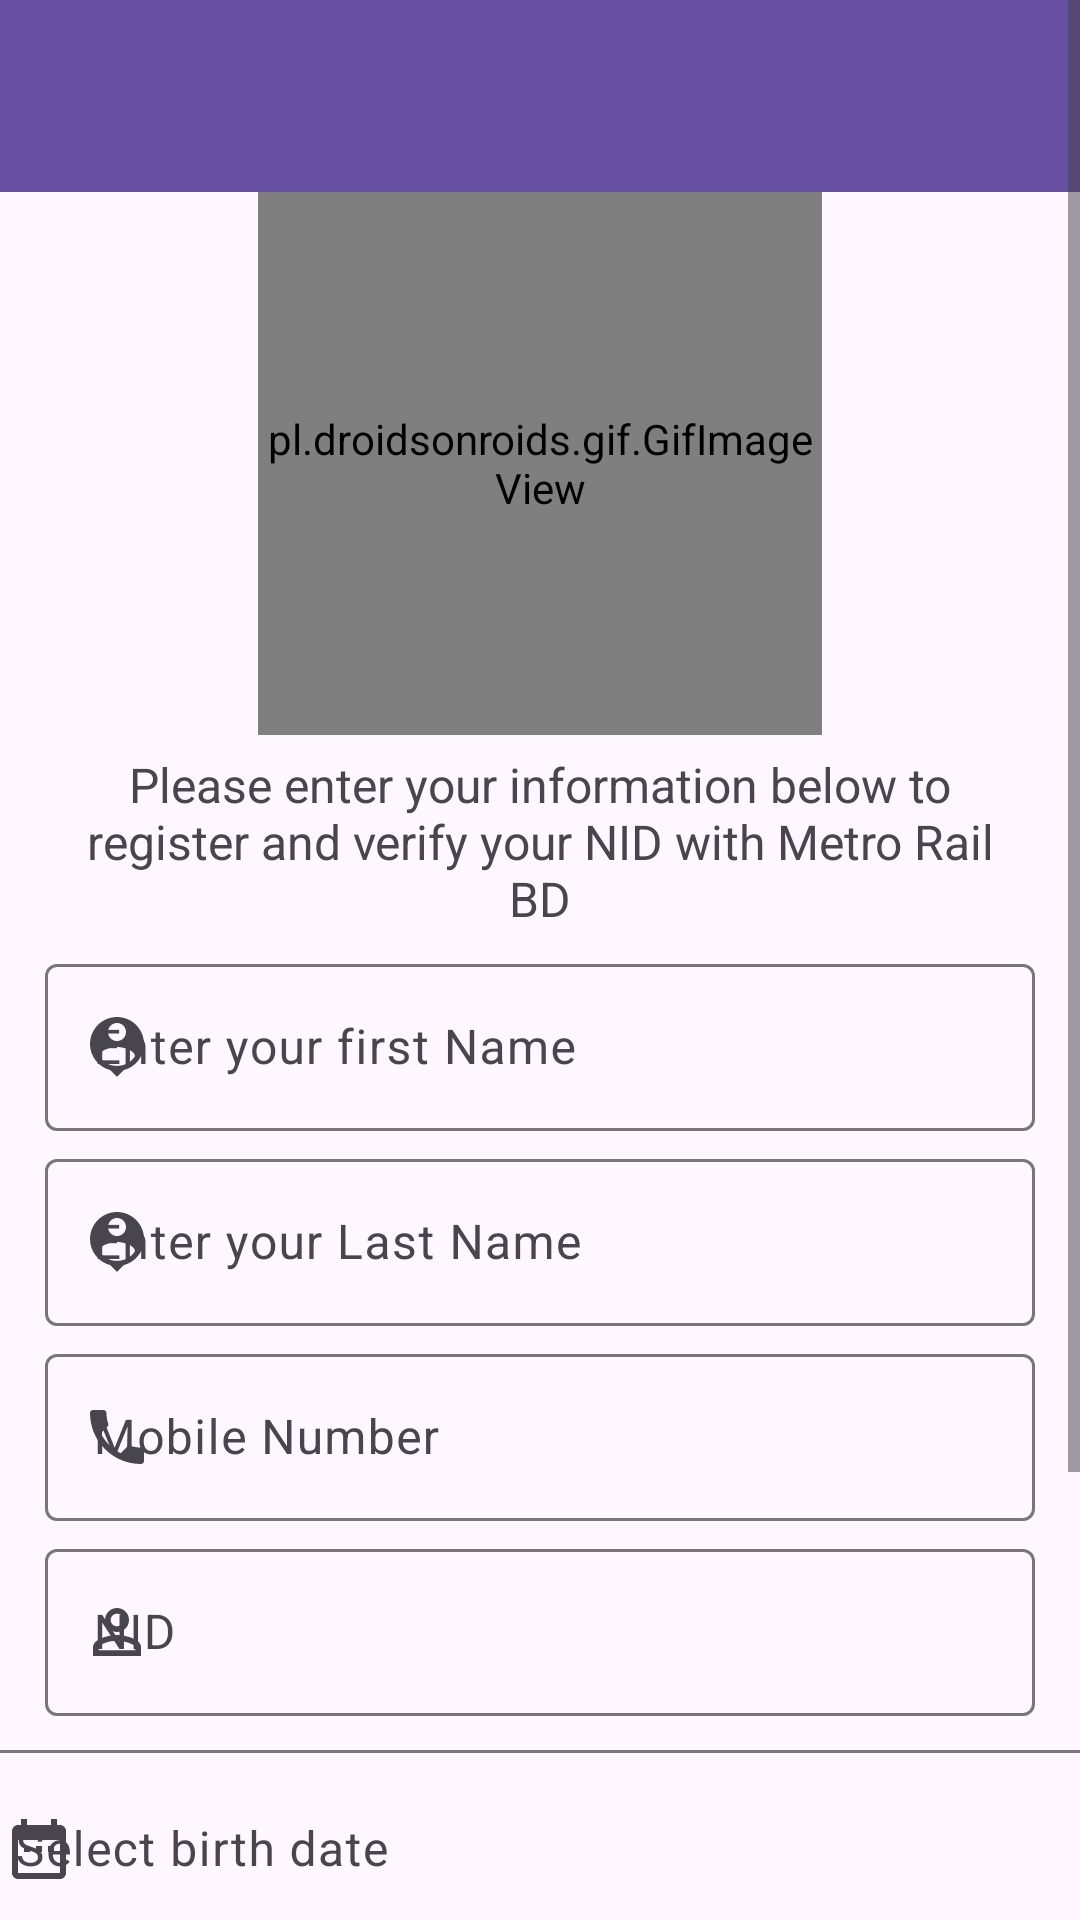

Write the Android layout XML for this screen, with the resource values it uses.
<!-- AndroidManifest.xml: application theme Theme.MetroRail -->
<!-- res/layout/activity_registration.xml -->
<?xml version="1.0" encoding="utf-8"?>
<ScrollView xmlns:android="http://schemas.android.com/apk/res/android"
    xmlns:app="http://schemas.android.com/apk/res-auto"
    xmlns:tools="http://schemas.android.com/tools"
    android:layout_width="match_parent"
    android:orientation="vertical"
    android:layout_height="match_parent"
    tools:context=".Registration">

    <LinearLayout
        android:layout_width="match_parent"
        android:layout_height="match_parent"
        android:orientation="vertical">
        <androidx.appcompat.widget.Toolbar
            android:id="@+id/reg_toolbar"
            android:layout_width="match_parent"
            android:layout_height="wrap_content"
            android:background="?attr/colorPrimary"
            android:minHeight="?attr/actionBarSize"
            android:theme="?attr/actionBarTheme"
            app:titleTextColor="@color/white" />


        <pl.droidsonroids.gif.GifImageView
            android:layout_width="188dp"
            android:layout_height="181dp"
            android:layout_gravity="center"
            android:src="@drawable/registration" />

        <TextView
            android:id="@+id/textView2"
            android:layout_width="wrap_content"
            android:layout_height="71dp"
            android:layout_marginStart="20dp"
            android:layout_marginEnd="20dp"
            android:gravity="center"
            android:text="Please enter your information below to register and verify your NID with Metro Rail BD"
            android:textSize="16sp" />


        
        
        <com.google.android.material.textfield.TextInputLayout
            android:id="@+id/FNameLayout"
            style="@style/ThemeOverlay.Material3.TextInputEditText.OutlinedBox"
            android:layout_width="match_parent"
            android:layout_height="65dp"
            android:layout_marginStart="15dp"
            android:layout_marginEnd="15dp"
            android:hint="Enter your first Name"
            app:startIconDrawable="@drawable/baseline_person_pin_24">

            <com.google.android.material.textfield.TextInputEditText
                android:id="@+id/firstName"
                android:layout_width="match_parent"
                android:layout_height="wrap_content" />

        </com.google.android.material.textfield.TextInputLayout>

        
        <com.google.android.material.textfield.TextInputLayout
            android:id="@+id/LNameLayout"
            style="@style/ThemeOverlay.Material3.TextInputEditText.OutlinedBox"
            android:layout_width="match_parent"
            android:layout_height="65dp"
            android:layout_marginStart="15dp"
            android:layout_marginEnd="15dp"
            android:hint="Enter your Last Name"
            app:startIconDrawable="@drawable/baseline_person_pin_24">

            <com.google.android.material.textfield.TextInputEditText
                android:id="@+id/lastName"
                android:layout_width="match_parent"
                android:layout_height="wrap_content" />

        </com.google.android.material.textfield.TextInputLayout>


        <com.google.android.material.textfield.TextInputLayout
            android:id="@+id/mobileNumberLayout"
            style="@style/ThemeOverlay.Material3.TextInputEditText.OutlinedBox"
            android:layout_width="match_parent"
            android:layout_height="65dp"
            android:layout_marginStart="15dp"
            android:layout_marginEnd="15dp"
            android:hint="Mobile Number"
            app:startIconDrawable="@drawable/baseline_phone_24">

            <com.google.android.material.textfield.TextInputEditText
                android:id="@+id/mobileNumber"
                android:layout_width="match_parent"
                android:layout_height="wrap_content" />

        </com.google.android.material.textfield.TextInputLayout>

        <com.google.android.material.textfield.TextInputLayout
            android:id="@+id/NIDLayout"
            style="@style/ThemeOverlay.Material3.TextInputEditText.OutlinedBox"
            android:layout_width="match_parent"
            android:layout_height="67dp"
            android:layout_marginStart="15dp"
            android:layout_marginEnd="15dp"
            android:hint="NID"
            app:startIconDrawable="@drawable/baseline_perm_identity_24">

            <com.google.android.material.textfield.TextInputEditText
                android:id="@+id/NID"
                android:layout_width="match_parent"
                android:layout_height="wrap_content" />
        </com.google.android.material.textfield.TextInputLayout>

        <com.google.android.material.textfield.TextInputLayout
            android:id="@+id/DOBLayout"
            style="@style/ThemeOverlay.Material3.TextInputEditText.OutlinedBox"
            android:layout_width="382dp"
            android:layout_height="66dp"
            android:layout_gravity="center"
            android:layout_marginStart="15dp"
            android:layout_marginEnd="15dp"
            android:hint="Select birth date"
            app:startIconDrawable="@drawable/baseline_date_range_24">

            <com.google.android.material.textfield.TextInputEditText
                android:id="@+id/dateOfBirth"
                android:layout_width="match_parent"
                android:layout_height="66dp"
                android:clickable="true"
                android:focusable="false"
                android:inputType="none" />
        </com.google.android.material.textfield.TextInputLayout>

        <com.google.android.material.textfield.TextInputLayout
            android:id="@+id/emailIDLayout"
            style="@style/ThemeOverlay.Material3.TextInputEditText.OutlinedBox"
            android:layout_width="match_parent"
            android:layout_height="66dp"
            android:layout_marginStart="15dp"
            android:layout_marginEnd="15dp"
            android:hint="Email ID"
            app:startIconDrawable="@drawable/baseline_email_24">

            <com.google.android.material.textfield.TextInputEditText
                android:id="@+id/reg_email"
                android:layout_width="match_parent"
                android:layout_height="wrap_content" />
        </com.google.android.material.textfield.TextInputLayout>

        <com.google.android.material.textfield.TextInputLayout
            android:id="@+id/passwordLayout"
            android:layout_width="match_parent"
            android:layout_height="65dp"
            android:layout_marginStart="15dp"
            android:layout_marginEnd="15dp"
            android:hint="@string/password"
            app:endIconMode="password_toggle"
            app:startIconDrawable="@drawable/baseline_password_24"
            app:passwordToggleEnabled="true">

            <com.google.android.material.textfield.TextInputEditText
                android:id="@+id/reg_password"
                android:layout_width="match_parent"
                android:layout_height="wrap_content"
                android:inputType="textPassword"/>
        </com.google.android.material.textfield.TextInputLayout>

        <FrameLayout
            android:layout_width="match_parent"
            android:layout_height="wrap_content">

            <Button
                android:id="@+id/createbtn"
                android:layout_width="124dp"
                android:layout_height="55dp"
                android:layout_gravity="center"
                android:layout_marginTop="5dp"
                android:text="Create"
                android:textSize="20sp"
                android:textStyle="bold"
                app:cornerRadius="@android:dimen/notification_large_icon_width" />

            <ProgressBar
                android:id="@+id/progress_send_otp"
                style="?android:attr/progressBarStyle"
                android:layout_width="38dp"
                android:layout_height="37dp"
                android:layout_gravity="center"
                android:visibility="gone"/>

        </FrameLayout>


    </LinearLayout>


</ScrollView>
<!-- resources referenced by this layout -->
<resources>
  <color name="white">#FFFFFFFF</color>
  <!-- drawable baseline_date_range_24 (drawable) -->
  <vector android:height="24dp" android:tint="#4200FD"
      android:viewportHeight="24" android:viewportWidth="24"
      android:width="24dp" xmlns:android="http://schemas.android.com/apk/res/android">
      <path android:fillColor="@android:color/white" android:pathData="M9,11L7,11v2h2v-2zM13,11h-2v2h2v-2zM17,11h-2v2h2v-2zM19,4h-1L18,2h-2v2L8,4L8,2L6,2v2L5,4c-1.11,0 -1.99,0.9 -1.99,2L3,20c0,1.1 0.89,2 2,2h14c1.1,0 2,-0.9 2,-2L21,6c0,-1.1 -0.9,-2 -2,-2zM19,20L5,20L5,9h14v11z"/>
  </vector>
  <!-- drawable baseline_email_24 (drawable) -->
  <vector android:height="24dp" android:tint="#4200FD"
      android:viewportHeight="24" android:viewportWidth="24"
      android:width="24dp" xmlns:android="http://schemas.android.com/apk/res/android">
      <path android:fillColor="@android:color/white" android:pathData="M20,4L4,4c-1.1,0 -1.99,0.9 -1.99,2L2,18c0,1.1 0.9,2 2,2h16c1.1,0 2,-0.9 2,-2L22,6c0,-1.1 -0.9,-2 -2,-2zM20,8l-8,5 -8,-5L4,6l8,5 8,-5v2z"/>
  </vector>
  <!-- drawable baseline_perm_identity_24 (drawable) -->
  <vector android:height="24dp" android:tint="#4200FD"
      android:viewportHeight="24" android:viewportWidth="24"
      android:width="24dp" xmlns:android="http://schemas.android.com/apk/res/android">
      <path android:fillColor="@android:color/white" android:pathData="M12,5.9c1.16,0 2.1,0.94 2.1,2.1s-0.94,2.1 -2.1,2.1S9.9,9.16 9.9,8s0.94,-2.1 2.1,-2.1m0,9c2.97,0 6.1,1.46 6.1,2.1v1.1L5.9,18.1L5.9,17c0,-0.64 3.13,-2.1 6.1,-2.1M12,4C9.79,4 8,5.79 8,8s1.79,4 4,4 4,-1.79 4,-4 -1.79,-4 -4,-4zM12,13c-2.67,0 -8,1.34 -8,4v3h16v-3c0,-2.66 -5.33,-4 -8,-4z"/>
  </vector>
  <!-- drawable baseline_person_pin_24 (drawable) -->
  <vector android:height="24dp" android:tint="#4200FD"
      android:viewportHeight="24" android:viewportWidth="24"
      android:width="24dp" xmlns:android="http://schemas.android.com/apk/res/android">
      <path android:fillColor="@android:color/white" android:pathData="M12,2c-4.97,0 -9,4.03 -9,9 0,4.17 2.84,7.67 6.69,8.69L12,22l2.31,-2.31C18.16,18.67 21,15.17 21,11c0,-4.97 -4.03,-9 -9,-9zM12,4c1.66,0 3,1.34 3,3s-1.34,3 -3,3 -3,-1.34 -3,-3 1.34,-3 3,-3zM12,18.3c-2.5,0 -4.71,-1.28 -6,-3.22 0.03,-1.99 4,-3.08 6,-3.08 1.99,0 5.97,1.09 6,3.08 -1.29,1.94 -3.5,3.22 -6,3.22z"/>
  </vector>
  <!-- drawable baseline_phone_24 (drawable) -->
  <vector android:height="24dp" android:tint="#4200FD"
      android:viewportHeight="24" android:viewportWidth="24"
      android:width="24dp" xmlns:android="http://schemas.android.com/apk/res/android">
      <path android:fillColor="@android:color/white" android:pathData="M6.62,10.79c1.44,2.83 3.76,5.14 6.59,6.59l2.2,-2.2c0.27,-0.27 0.67,-0.36 1.02,-0.24 1.12,0.37 2.33,0.57 3.57,0.57 0.55,0 1,0.45 1,1V20c0,0.55 -0.45,1 -1,1 -9.39,0 -17,-7.61 -17,-17 0,-0.55 0.45,-1 1,-1h3.5c0.55,0 1,0.45 1,1 0,1.25 0.2,2.45 0.57,3.57 0.11,0.35 0.03,0.74 -0.25,1.02l-2.2,2.2z"/>
  </vector>
  <string name="password">password</string>
  <style name="Theme.MetroRail" parent="Base.Theme.MetroRail" />
  <style name="Base.Theme.MetroRail" parent="Theme.Material3.DayNight.NoActionBar">
          
          
          <item name="android:windowLayoutInDisplayCutoutMode" tools:ignore="NewApi">shortEdges</item>
          <item name="android:statusBarColor">#00000000</item>
      </style>
</resources>
